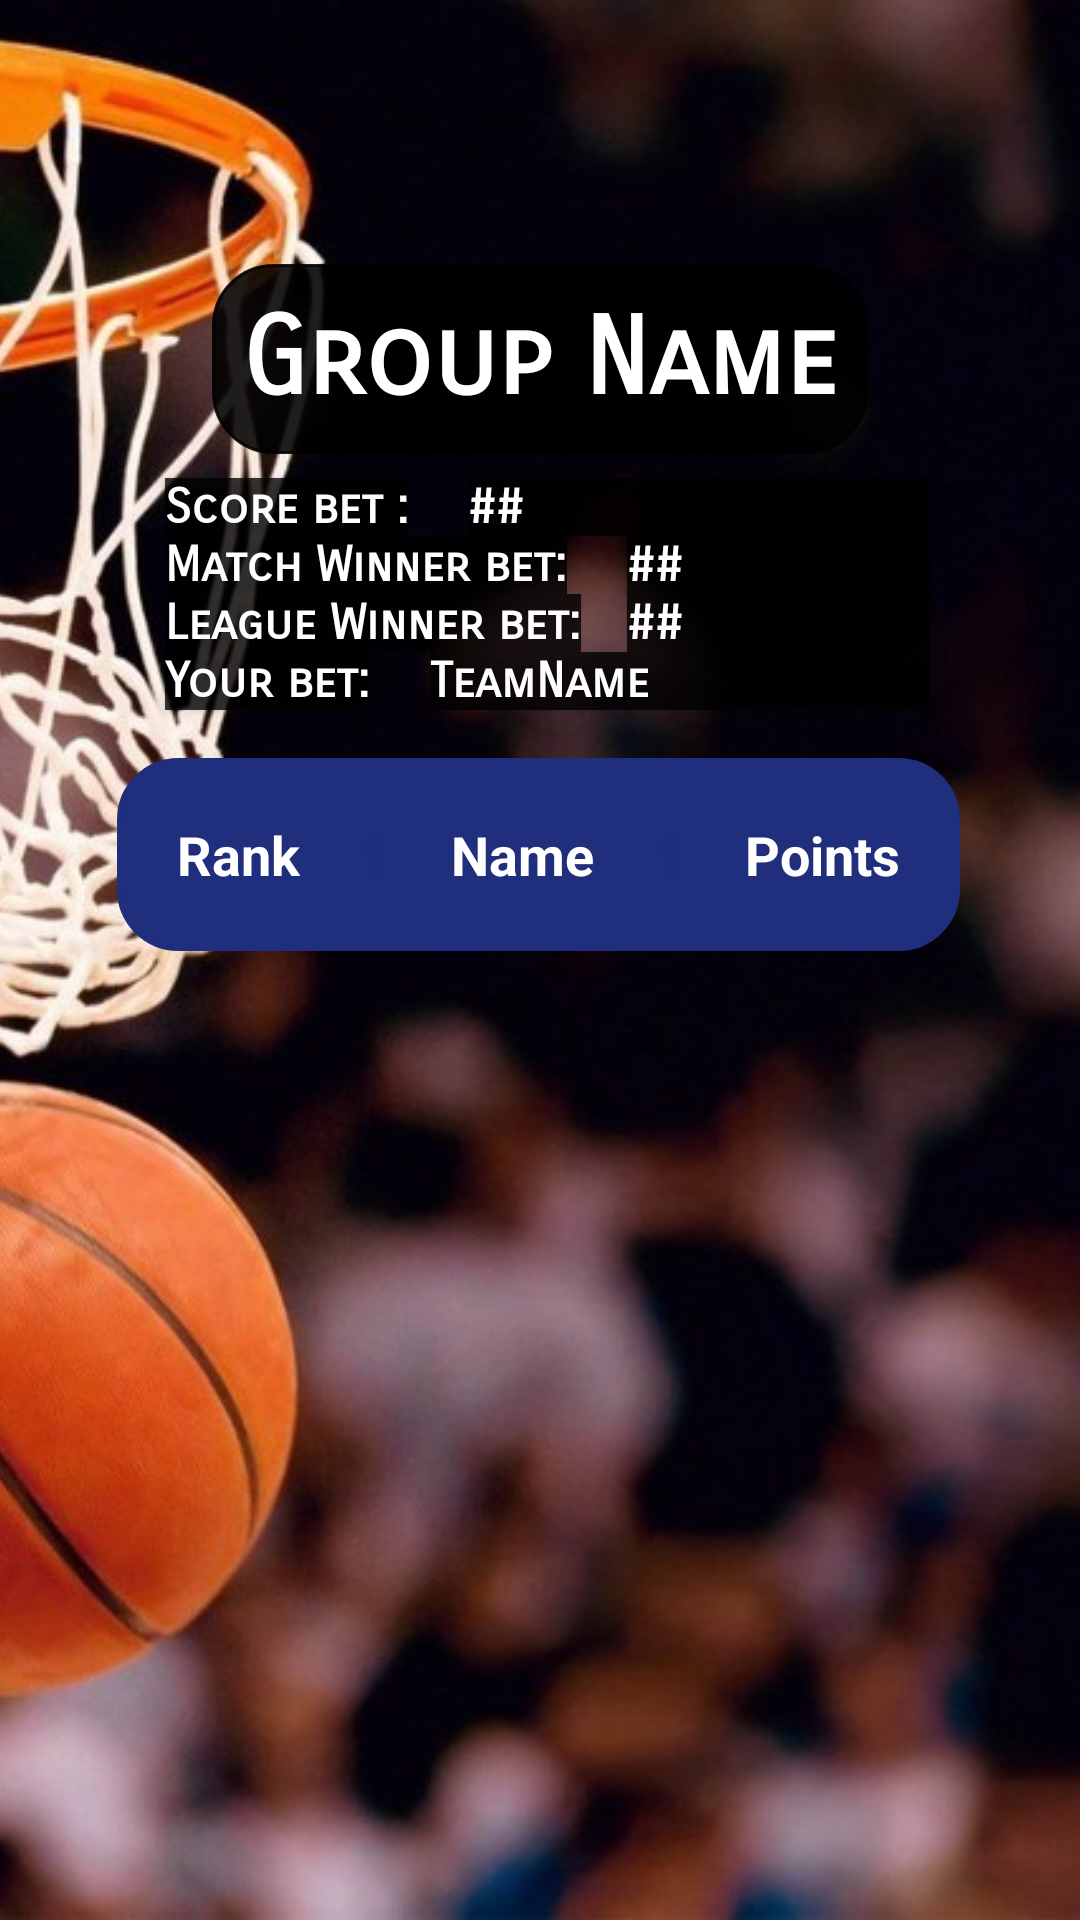

Produce the Android XML layout that renders to this screen, including the resource entries it uses.
<!-- AndroidManifest.xml: application theme Theme.IBet -->
<!-- res/layout/fragment_group_details.xml -->
<?xml version="1.0" encoding="utf-8"?>
<androidx.constraintlayout.widget.ConstraintLayout xmlns:android="http://schemas.android.com/apk/res/android"
    xmlns:app="http://schemas.android.com/apk/res-auto"
    xmlns:tools="http://schemas.android.com/tools"
    android:id="@+id/group_details_layout"
    android:layout_width="match_parent"
    android:layout_height="match_parent"
    tools:context=".GroupDetailsFragment">

    <TextView
        android:id="@+id/group_details_leaguewinner_txt2"
        android:layout_width="0dp"
        android:layout_height="wrap_content"
        android:layout_marginStart="55dp"
        android:background="#DF000000"
        android:backgroundTint="#DF000000"
        android:elevation="5px"
        android:fontFamily="sans-serif-smallcaps"
        android:text="Your bet:"
        android:textColor="#FFFFFF"
        android:textSize="16sp"
        android:textStyle="bold"
        app:layout_constraintStart_toStartOf="parent"
        app:layout_constraintTop_toBottomOf="@+id/group_details_leaguewinner_txt" />

    <TextView
        android:id="@+id/group_details_leaguewinner_input2"
        android:layout_width="0dp"
        android:layout_height="wrap_content"
        android:layout_marginStart="20dp"
        android:layout_marginEnd="50dp"
        android:background="#DF000000"
        android:backgroundTint="#DF000000"
        android:elevation="5px"
        android:fontFamily="sans-serif-smallcaps"
        android:text="TeamName"
        android:textColor="#FFFFFF"
        android:textSize="16sp"
        android:textStyle="bold"
        app:layout_constraintEnd_toEndOf="parent"
        app:layout_constraintStart_toEndOf="@+id/group_details_leaguewinner_txt2"
        app:layout_constraintTop_toBottomOf="@+id/group_details_leaguewinner_input" />

    <TextView
        android:id="@+id/group_details_winner_input"
        android:layout_width="0dp"
        android:layout_height="wrap_content"
        android:layout_marginStart="20dp"
        android:layout_marginEnd="50dp"
        android:background="#DF000000"
        android:backgroundTint="#DF000000"
        android:elevation="5px"
        android:fontFamily="sans-serif-smallcaps"
        android:text="##"
        android:textColor="#FFFFFF"
        android:textSize="16sp"
        android:textStyle="bold"
        app:layout_constraintEnd_toEndOf="parent"
        app:layout_constraintStart_toEndOf="@+id/group_details_winner_txt"
        app:layout_constraintTop_toTopOf="@+id/group_details_winner_txt" />

    <TextView
        android:id="@+id/group_details_leaguewinner_input"
        android:layout_width="0dp"
        android:layout_height="wrap_content"
        android:layout_marginStart="20dp"
        android:layout_marginEnd="50dp"
        android:background="#DF000000"
        android:backgroundTint="#DF000000"
        android:elevation="5px"
        android:fontFamily="sans-serif-smallcaps"
        android:text="##"
        android:textColor="#FFFFFF"
        android:textSize="16sp"
        android:textStyle="bold"
        app:layout_constraintEnd_toEndOf="parent"
        app:layout_constraintStart_toEndOf="@+id/group_details_winner_txt"
        app:layout_constraintTop_toTopOf="@+id/group_details_leaguewinner_txt" />

    <TextView
        android:id="@+id/group_details_winner_txt"
        android:layout_width="0dp"
        android:layout_height="wrap_content"
        android:layout_marginStart="55dp"
        android:background="#DF000000"
        android:backgroundTint="#DF000000"
        android:elevation="5px"
        android:fontFamily="sans-serif-smallcaps"
        android:text="Match Winner bet:"
        android:textColor="#FFFFFF"
        android:textSize="16sp"
        android:textStyle="bold"
        app:layout_constraintStart_toStartOf="parent"
        app:layout_constraintTop_toBottomOf="@+id/group_details_score_txt" />

    <TextView
        android:id="@+id/group_details_leaguewinner_txt"
        android:layout_width="0dp"
        android:layout_height="wrap_content"
        android:layout_marginStart="55dp"
        android:background="#DF000000"
        android:backgroundTint="#DF000000"
        android:elevation="5px"
        android:fontFamily="sans-serif-smallcaps"
        android:text="League Winner bet:"
        android:textColor="#FFFFFF"
        android:textSize="16sp"
        android:textStyle="bold"
        app:layout_constraintStart_toStartOf="parent"
        app:layout_constraintTop_toBottomOf="@+id/group_details_winner_txt" />

    <TextView
        android:id="@+id/group_details_score_input"
        android:layout_width="0dp"
        android:layout_height="wrap_content"
        android:layout_marginStart="20dp"
        android:layout_marginEnd="50dp"
        android:background="#DF000000"
        android:backgroundTint="#DF000000"
        android:elevation="5px"
        android:fontFamily="sans-serif-smallcaps"
        android:text="##"
        android:textColor="#FFFFFF"
        android:textSize="16sp"
        android:textStyle="bold"
        app:layout_constraintEnd_toEndOf="parent"
        app:layout_constraintStart_toEndOf="@+id/group_details_score_txt"
        app:layout_constraintTop_toTopOf="@+id/group_details_score_txt" />

    <TextView
        android:id="@+id/group_details_score_txt"
        android:layout_width="0dp"
        android:layout_height="wrap_content"
        android:layout_marginStart="55dp"
        android:layout_marginTop="8dp"
        android:background="#DF000000"
        android:backgroundTint="#DF000000"
        android:elevation="5px"
        android:fontFamily="sans-serif-smallcaps"
        android:text="Score bet :"
        android:textColor="#FFFFFF"
        android:textSize="16sp"
        android:textStyle="bold"
        app:layout_constraintStart_toStartOf="parent"
        app:layout_constraintTop_toBottomOf="@+id/group_details_title" />

    <TextView
        android:id="@+id/group_details_title"
        android:layout_width="wrap_content"
        android:layout_height="wrap_content"
        android:layout_marginTop="88dp"
        android:background="@drawable/customborder"
        android:backgroundTint="#DF000000"
        android:elevation="5px"
        android:fontFamily="sans-serif-smallcaps"
        android:text="Group Name"
        android:textColor="#FFFFFF"
        android:textSize="36sp"
        android:textStyle="bold"
        app:layout_constraintEnd_toEndOf="parent"
        app:layout_constraintStart_toStartOf="parent"
        app:layout_constraintTop_toTopOf="parent" />

    <TableLayout
        android:id="@+id/group_details_table"
        android:layout_width="wrap_content"
        android:layout_height="wrap_content"
        android:layout_marginTop="16dp"
        android:elevation="1px"
        app:layout_constraintEnd_toEndOf="parent"
        app:layout_constraintHorizontal_bias="0.495"
        app:layout_constraintStart_toStartOf="parent"
        app:layout_constraintTop_toBottomOf="@+id/group_details_leaguewinner_input2">

        <TableRow
            android:id="@+id/group_details_table_main"
            android:layout_width="match_parent"
            android:layout_height="match_parent"
            android:layout_marginBottom="8dp"
            android:background="@drawable/customborder"
            android:backgroundTint="#202E7E">

            <TextView
                android:id="@+id/table_main_rank"
                android:layout_width="wrap_content"
                android:layout_height="wrap_content"
                android:layout_margin="10dp"
                android:text="Rank"
                android:textColor="#FFFFFF"
                android:textSize="18sp"
                android:textStyle="bold" />

            <TextView
                android:id="@+id/table_main_name2"
                android:layout_width="wrap_content"
                android:layout_height="wrap_content"
                android:layout_margin="10dp"
                android:text="1"
                android:textColor="#202E7E"
                android:textSize="18sp"
                android:textStyle="bold" />

            <TextView
                android:id="@+id/table_main_name"
                android:layout_width="wrap_content"
                android:layout_height="wrap_content"
                android:layout_margin="10dp"
                android:text="Name"
                android:textColor="#FFFFFF"
                android:textSize="18sp"
                android:textStyle="bold" />

            <TextView
                android:id="@+id/table_main_rank2"
                android:layout_width="wrap_content"
                android:layout_height="wrap_content"
                android:layout_margin="10dp"
                android:text="1"
                android:textColor="#202E7E"
                android:textSize="18sp"
                android:textStyle="bold" />

            <TextView
                android:id="@+id/table_name_points"
                android:layout_width="wrap_content"
                android:layout_height="wrap_content"
                android:layout_margin="10dp"
                android:text="Points"
                android:textColor="#FFFFFF"
                android:textSize="18sp"
                android:textStyle="bold" />
        </TableRow>
    </TableLayout>

    <ImageView
        android:id="@+id/group_details_background"
        android:layout_width="wrap_content"
        android:layout_height="0dp"
        android:adjustViewBounds="false"
        android:cropToPadding="true"
        android:elevation="0dp"
        android:scaleType="centerCrop"
        android:src="@drawable/backgroundgroup"
        app:layout_constraintBottom_toBottomOf="parent"
        app:layout_constraintEnd_toEndOf="parent"
        app:layout_constraintStart_toStartOf="parent"
        app:layout_constraintTop_toTopOf="parent" />

    <androidx.recyclerview.widget.RecyclerView
        android:id="@+id/group_details_rv"
        android:layout_width="wrap_content"
        android:layout_height="353dp"
        app:layout_constraintEnd_toEndOf="parent"
        app:layout_constraintStart_toStartOf="parent"
        app:layout_constraintTop_toBottomOf="@+id/group_details_table" />

    <com.google.android.material.bottomnavigation.BottomNavigationView
        android:id="@+id/bottom_navigation_bar"
        android:layout_width="0dp"
        android:layout_height="70dp"
        android:background="?attr/colorButtonNormal"
        app:labelVisibilityMode="labeled"
        app:layout_constraintBottom_toBottomOf="@+id/group_details_background"
        app:layout_constraintEnd_toEndOf="parent"
        app:layout_constraintHorizontal_bias="0.0"
        app:layout_constraintStart_toStartOf="parent"
        app:layout_constraintTop_toBottomOf="@+id/group_details_rv"
        app:layout_constraintVertical_bias="1.0"
        app:menu="@menu/nav_group_details" />

</androidx.constraintlayout.widget.ConstraintLayout>
<!-- resources referenced by this layout -->
<resources>
  <!-- drawable backgroundgroup: jpg bitmap (drawable, 233702 bytes) -->
  <!-- drawable customborder (drawable) -->
  <?xml version="1.0" encoding="UTF-8"?>
  <shape xmlns:android="http://schemas.android.com/apk/res/android" android:shape="rectangle">
      <corners android:radius="20dp"/>
      <padding android:left="10dp" android:right="10dp" android:top="10dp" android:bottom="10dp"/>
      <stroke android:width="1dp" android:color="#777373"/>
  </shape>
  <style name="Theme.IBet" parent="Theme.MaterialComponents.DayNight.DarkActionBar">
          
          <item name="colorPrimary">#202E7E</item>
          <item name="colorPrimaryVariant">#FFFFFF</item>
          <item name="colorOnPrimary">@color/white</item>
          
          <item name="colorSecondary">@color/teal_200</item>
          <item name="colorSecondaryVariant">@color/teal_700</item>
          <item name="colorOnSecondary">@color/black</item>
          
          <item name="android:statusBarColor" tools:targetApi="l">?attr/colorPrimary</item>
          
  
  
      </style>
  <!-- not gathered from this repository: default colours our renderer supplied (Android Studio template values) -->
  <color name="teal_200">#FF03DAC5</color>
  <color name="teal_700">#FF018786</color>
  <color name="black">#FF000000</color>
  <color name="white">#FFFFFFFF</color>
</resources>
